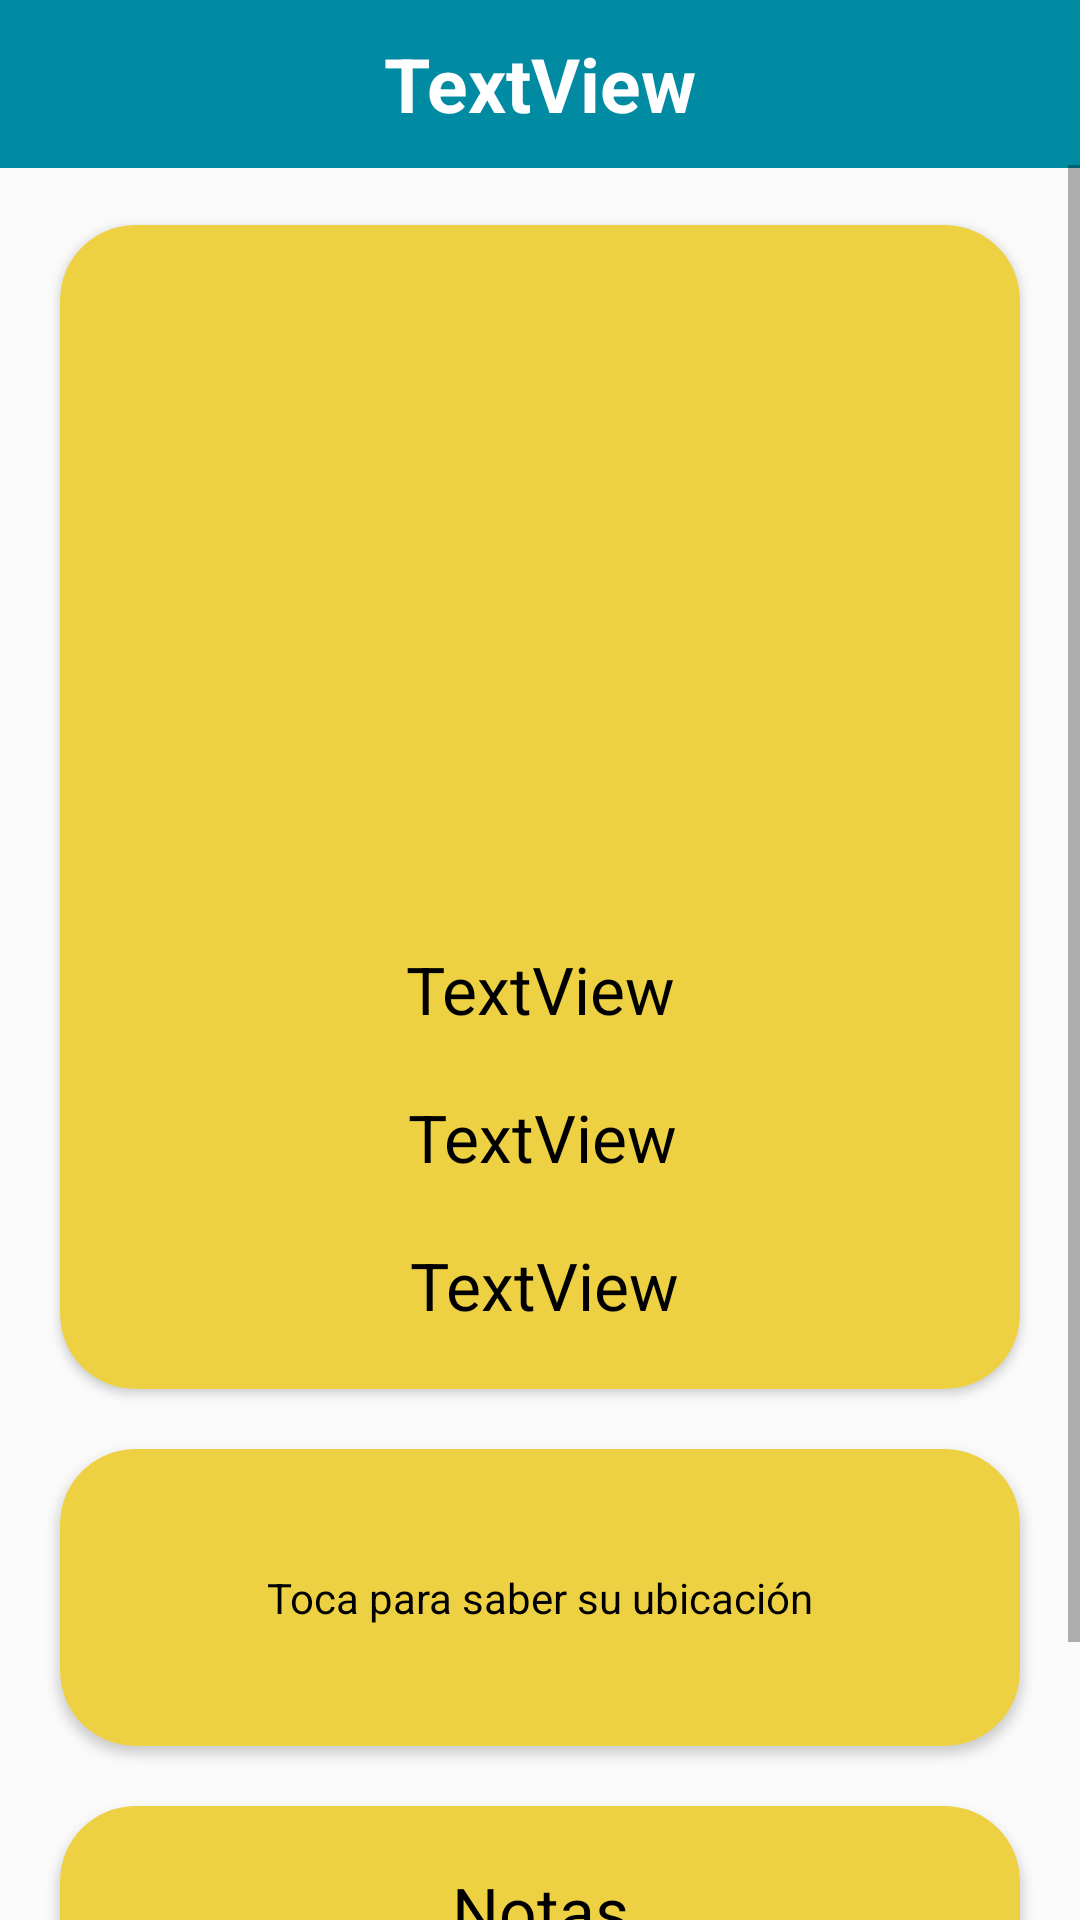

Android layout source for this screen:
<!-- AndroidManifest.xml: application theme Theme.Proyectouno -->
<!-- res/layout/fragment_view.xml -->
<?xml version="1.0" encoding="utf-8"?>
<androidx.constraintlayout.widget.ConstraintLayout xmlns:android="http://schemas.android.com/apk/res/android"
    xmlns:app="http://schemas.android.com/apk/res-auto"
    xmlns:tools="http://schemas.android.com/tools"
    android:layout_width="match_parent"
    android:layout_height="match_parent"
    tools:context=".view.fragments.ViewFragment">

    <androidx.appcompat.widget.Toolbar
        android:id="@+id/toolbar"
        android:layout_width="match_parent"
        android:layout_height="wrap_content"
        android:background="@color/tres"
        android:minHeight="?attr/actionBarSize"
        android:theme="?attr/actionBarTheme"
        app:layout_constraintEnd_toEndOf="parent"
        app:layout_constraintStart_toStartOf="parent"
        app:layout_constraintTop_toTopOf="parent">

        <ImageButton
            android:id="@+id/toolbar_returned"
            android:layout_width="wrap_content"
            android:layout_height="wrap_content"
            android:background="@drawable/returned"
            android:src="@drawable/returned"
            tools:layout_editor_absoluteX="16dp"
            tools:layout_editor_absoluteY="6dp" />


        <TextView
            android:id="@+id/toolbar_title"
            android:layout_width="wrap_content"
            android:layout_height="wrap_content"
            android:layout_gravity="center"
            android:text="TextView"
            android:textColor="@android:color/white"
            android:textSize="25sp"
            android:textStyle="bold"
            tools:layout_editor_absoluteX="155dp"
            tools:layout_editor_absoluteY="11dp" />
    </androidx.appcompat.widget.Toolbar>

    <ScrollView
        android:layout_width="match_parent"
        android:layout_height="match_parent"
        android:layout_marginTop="55dp"
        app:layout_constraintBottom_toBottomOf="parent"
        app:layout_constraintEnd_toEndOf="parent"
        app:layout_constraintStart_toStartOf="parent"
        app:layout_constraintTop_toTopOf="parent">

        <androidx.constraintlayout.widget.ConstraintLayout
            android:layout_width="match_parent"
            android:layout_height="wrap_content">


            <androidx.cardview.widget.CardView
                android:id="@+id/cardView2"
                android:layout_width="match_parent"
                android:layout_height="match_parent"
                android:layout_margin="20dp"
                app:cardBackgroundColor="@color/ic_launcher_background"
                app:cardCornerRadius="25dp"
                app:layout_constraintEnd_toEndOf="parent"
                app:layout_constraintStart_toStartOf="parent"
                app:layout_constraintTop_toTopOf="parent">

                <androidx.constraintlayout.widget.ConstraintLayout
                    android:layout_width="match_parent"
                    android:layout_height="match_parent">

                    <ImageView
                        android:id="@+id/iPhoto"
                        android:layout_width="200dp"
                        android:layout_height="200dp"
                        android:layout_margin="20dp"
                        android:layout_marginTop="5dp"
                        app:layout_constraintEnd_toEndOf="parent"
                        app:layout_constraintStart_toStartOf="parent"
                        app:layout_constraintTop_toTopOf="parent"
                        tools:src="@tools:sample/avatars" />

                    <TextView
                        android:id="@+id/tvAge"
                        android:layout_width="wrap_content"
                        android:layout_height="wrap_content"
                        android:layout_margin="20dp"
                        android:text="TextView"
                        android:textColor="@color/black"
                        android:textSize="22sp"
                        app:layout_constraintBottom_toBottomOf="parent"
                        app:layout_constraintEnd_toEndOf="parent"
                        app:layout_constraintHorizontal_bias="0.505"
                        app:layout_constraintStart_toStartOf="parent"
                        app:layout_constraintTop_toBottomOf="@+id/iPhoto" />

                    <TextView
                        android:id="@+id/tvName"
                        android:layout_width="wrap_content"
                        android:layout_height="wrap_content"
                        android:layout_margin="20dp"
                        android:text="TextView"
                        android:textColor="@color/black"
                        android:textSize="22sp"
                        app:layout_constraintBottom_toTopOf="@+id/tvAge"
                        app:layout_constraintEnd_toEndOf="parent"
                        app:layout_constraintStart_toStartOf="parent"
                        app:layout_constraintTop_toBottomOf="@+id/iPhoto" />

                    <TextView
                        android:id="@+id/tvSex"
                        android:layout_width="wrap_content"
                        android:layout_height="wrap_content"
                        android:text="TextView"
                        android:textColor="@color/black"
                        android:textSize="22sp"
                        app:layout_constraintBottom_toBottomOf="parent"
                        app:layout_constraintEnd_toEndOf="parent"
                        app:layout_constraintHorizontal_bias="0.507"
                        app:layout_constraintStart_toStartOf="parent"
                        app:layout_constraintTop_toBottomOf="@+id/tvAge" />

                </androidx.constraintlayout.widget.ConstraintLayout>
            </androidx.cardview.widget.CardView>

            <androidx.cardview.widget.CardView
                android:id="@+id/cardViewLocation"
                android:layout_width="match_parent"
                android:layout_height="wrap_content"
                android:layout_margin="20dp"
                app:cardBackgroundColor="@color/ic_launcher_background"
                app:cardCornerRadius="25dp"
                app:layout_constraintEnd_toEndOf="parent"
                app:layout_constraintStart_toStartOf="parent"
                app:layout_constraintTop_toBottomOf="@+id/cardView2">

                <androidx.constraintlayout.widget.ConstraintLayout
                    android:layout_width="match_parent"
                    android:layout_height="match_parent"
                    android:layout_margin="20dp">

                    <TextView
                        android:id="@+id/tvLocation"
                        android:layout_width="wrap_content"
                        android:layout_height="wrap_content"
                        android:layout_margin="20dp"
                        android:text="@string/ubication"
                        android:textColor="@color/black"
                        app:layout_constraintBottom_toBottomOf="parent"
                        app:layout_constraintEnd_toEndOf="parent"
                        app:layout_constraintStart_toStartOf="parent"
                        app:layout_constraintTop_toTopOf="parent" />
                </androidx.constraintlayout.widget.ConstraintLayout>

            </androidx.cardview.widget.CardView>

            <androidx.cardview.widget.CardView
                android:id="@+id/cardView4"
                android:layout_width="match_parent"
                android:layout_height="wrap_content"
                android:layout_margin="20dp"
                app:cardBackgroundColor="@color/ic_launcher_background"
                app:cardCornerRadius="25dp"
                app:layout_constraintBottom_toBottomOf="parent"
                app:layout_constraintEnd_toEndOf="parent"
                app:layout_constraintStart_toStartOf="parent"
                app:layout_constraintTop_toBottomOf="@+id/cardViewLocation">

                <androidx.constraintlayout.widget.ConstraintLayout
                    android:layout_width="match_parent"
                    android:layout_height="match_parent"
                    android:layout_margin="20dp">

                    <TextView
                        android:id="@+id/notes"
                        android:layout_width="wrap_content"
                        android:layout_height="wrap_content"
                        android:text="@string/note"
                        android:textColor="@color/black"
                        android:textSize="22sp"
                        app:layout_constraintEnd_toEndOf="parent"
                        app:layout_constraintStart_toStartOf="parent"
                        app:layout_constraintTop_toTopOf="parent" />

                    <TextView
                        android:id="@+id/tvNote"
                        android:layout_width="wrap_content"
                        android:layout_height="wrap_content"
                        android:layout_margin="20dp"
                        android:text="TextView"
                        app:layout_constraintBottom_toBottomOf="parent"
                        app:layout_constraintEnd_toEndOf="parent"
                        app:layout_constraintStart_toStartOf="parent"
                        app:layout_constraintTop_toBottomOf="@+id/notes" />
                </androidx.constraintlayout.widget.ConstraintLayout>

            </androidx.cardview.widget.CardView>

        </androidx.constraintlayout.widget.ConstraintLayout>

    </ScrollView>

</androidx.constraintlayout.widget.ConstraintLayout>
<!-- resources referenced by this layout -->
<resources>
  <color name="black">#FF000000</color>
  <color name="ic_launcher_background">#EED142</color>
  <color name="tres">#008ba3</color>
  <string name="note">Notas</string>
  <string name="ubication">Toca para saber su ubicación</string>
  <style name="Theme.Proyectouno" parent="Theme.AppCompat.Light.NoActionBar">
          
          <item name="colorPrimary">@color/purple_500</item>
          <item name="colorPrimaryVariant">@color/purple_700</item>
          <item name="colorOnPrimary">@color/white</item>
          
          <item name="colorSecondary">@color/teal_200</item>
          <item name="colorSecondaryVariant">@color/teal_700</item>
          <item name="colorOnSecondary">@color/black</item>
          
          <item name="android:statusBarColor" tools:targetApi="l">@color/tres</item>
          
      </style>
  <color name="purple_500">#FF6200EE</color>
  <color name="purple_700">#FF3700B3</color>
  <color name="white">#FFFFFFFF</color>
  <color name="teal_200">#FF03DAC5</color>
  <color name="teal_700">#FF018786</color>
</resources>
